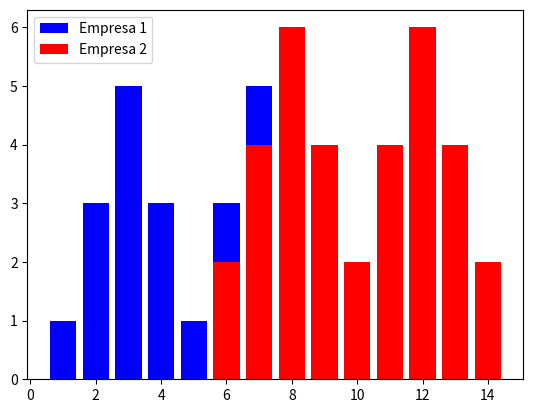

Python code for this plot:
import matplotlib.pyplot as p

x1 = [1, 2, 3, 4, 5, 6, 7, 8, 9]
x2 = [6, 7, 8, 9, 10, 11, 12, 13, 14]
y1 = [1, 3, 5, 3, 1, 3, 5, 3, 1]
y2 = [2, 4, 6, 4, 2, 4, 6, 4, 2]


p.bar(x1, y1, label='Empresa 1', color='b')
p.bar(x2, y2, label='Empresa 2', color='r')
p.legend()
p.show()
